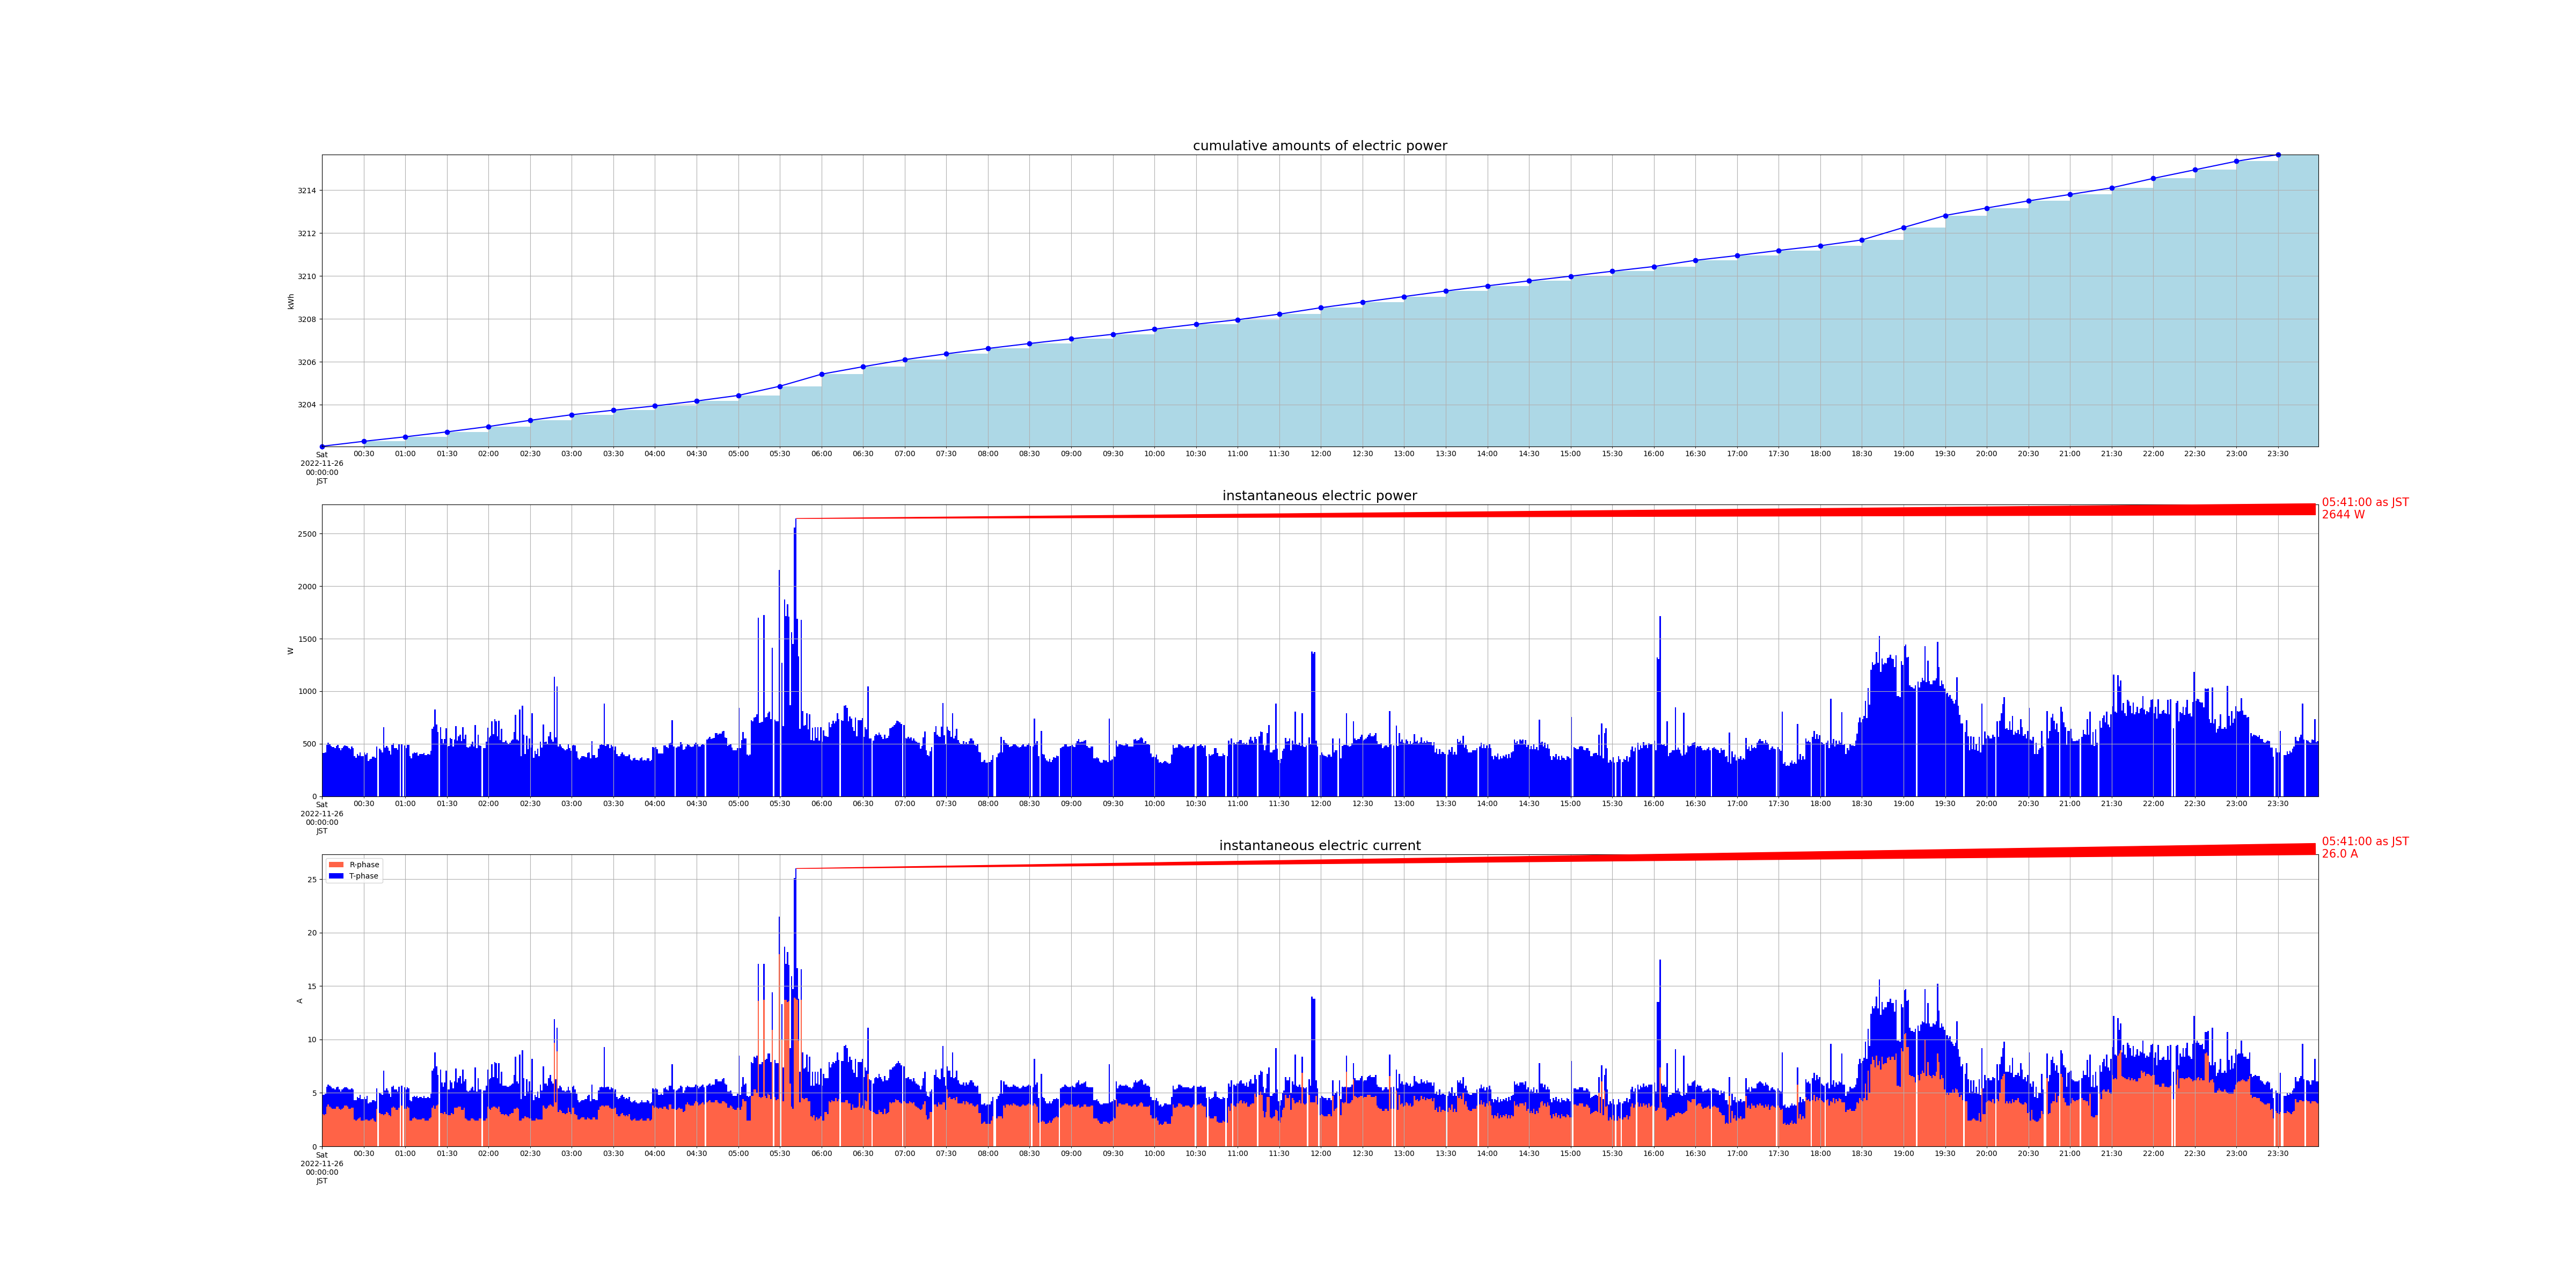

The table this chart was drawn from, first rows:
measured_at, sensor_id, cumlative_kwh, instant_watt, instant_ampere_R, instant_ampere_T
2022-11-26 00:00:00+09:00, smartmeter, , 412.0, , 
2022-11-26 00:00:00+09:00, smartmeter, , , 3.0, 1.8
2022-11-26 00:00:00+09:00, smartmeter, 3202, , , 
2022-11-26 00:01:00+09:00, smartmeter, , 412.0, , 
2022-11-26 00:01:00+09:00, smartmeter, , , 2.9, 1.9
2022-11-26 00:02:00+09:00, smartmeter, , 420.0, , 
2022-11-26 00:02:00+09:00, smartmeter, , , 3.0, 1.9
2022-11-26 00:03:00+09:00, smartmeter, , 488.0, , 
2022-11-26 00:03:00+09:00, smartmeter, , , 3.7, 1.9
2022-11-26 00:04:00+09:00, smartmeter, , 508.0, , 
2022-11-26 00:04:00+09:00, smartmeter, , , 3.9, 1.9
2022-11-26 00:05:00+09:00, smartmeter, , 500.0, , 
2022-11-26 00:05:00+09:00, smartmeter, , , 3.7, 2.0
2022-11-26 00:06:00+09:00, smartmeter, , 480.0, , 
2022-11-26 00:06:00+09:00, smartmeter, , , 3.6, 2.0
2022-11-26 00:07:00+09:00, smartmeter, , 468.0, , 
2022-11-26 00:07:00+09:00, smartmeter, , , 3.5, 1.9
2022-11-26 00:08:00+09:00, smartmeter, , 468.0, , 
2022-11-26 00:08:00+09:00, smartmeter, , , 3.5, 1.9
2022-11-26 00:09:00+09:00, smartmeter, , 460.0, , 
2022-11-26 00:09:00+09:00, smartmeter, , , 3.5, 1.8
2022-11-26 00:10:00+09:00, smartmeter, , 480.0, , 
2022-11-26 00:10:00+09:00, smartmeter, , , 3.7, 1.8
2022-11-26 00:11:00+09:00, smartmeter, , 488.0, , 
2022-11-26 00:11:00+09:00, smartmeter, , , 3.7, 1.9
2022-11-26 00:12:00+09:00, smartmeter, , 456.0, , 
2022-11-26 00:12:00+09:00, smartmeter, , , 3.5, 1.8
2022-11-26 00:13:00+09:00, smartmeter, , 440.0, , 
2022-11-26 00:13:00+09:00, smartmeter, , , 3.4, 1.7
2022-11-26 00:14:00+09:00, smartmeter, , 460.0, , 
2022-11-26 00:14:00+09:00, smartmeter, , , 3.5, 1.8
2022-11-26 00:15:00+09:00, smartmeter, , 472.0, , 
2022-11-26 00:15:00+09:00, smartmeter, , , 3.6, 1.8
2022-11-26 00:16:00+09:00, smartmeter, , 484.0, , 
2022-11-26 00:16:00+09:00, smartmeter, , , 3.8, 1.7
2022-11-26 00:17:00+09:00, smartmeter, , 480.0, , 
2022-11-26 00:17:00+09:00, smartmeter, , , 3.8, 1.7
2022-11-26 00:18:00+09:00, smartmeter, , 472.0, , 
2022-11-26 00:18:00+09:00, smartmeter, , , 3.7, 1.7
2022-11-26 00:19:00+09:00, smartmeter, , 456.0, , 
2022-11-26 00:19:00+09:00, smartmeter, , , 3.5, 1.8
2022-11-26 00:20:00+09:00, smartmeter, , 448.0, , 
2022-11-26 00:20:00+09:00, smartmeter, , , 3.5, 1.8
2022-11-26 00:21:00+09:00, smartmeter, , 472.0, , 
2022-11-26 00:21:00+09:00, smartmeter, , , 3.6, 1.8
2022-11-26 00:22:00+09:00, smartmeter, , 460.0, , 
2022-11-26 00:22:00+09:00, smartmeter, , , 3.6, 1.7
2022-11-26 00:23:00+09:00, smartmeter, , 384.0, , 
2022-11-26 00:23:00+09:00, smartmeter, , , 2.5, 1.8
2022-11-26 00:24:00+09:00, smartmeter, , 368.0, , 
2022-11-26 00:24:00+09:00, smartmeter, , , 2.4, 1.9
2022-11-26 00:25:00+09:00, smartmeter, , 404.0, , 
2022-11-26 00:25:00+09:00, smartmeter, , , 2.5, 2.1
2022-11-26 00:26:00+09:00, smartmeter, , 388.0, , 
2022-11-26 00:26:00+09:00, smartmeter, , , 2.6, 1.9
2022-11-26 00:27:00+09:00, smartmeter, , 416.0, , 
2022-11-26 00:27:00+09:00, smartmeter, , , 2.7, 2.1
2022-11-26 00:28:00+09:00, smartmeter, , 384.0, , 
2022-11-26 00:28:00+09:00, smartmeter, , , 2.4, 2.0
2022-11-26 00:29:00+09:00, smartmeter, , 384.0, , 
... 2,761 more rows
